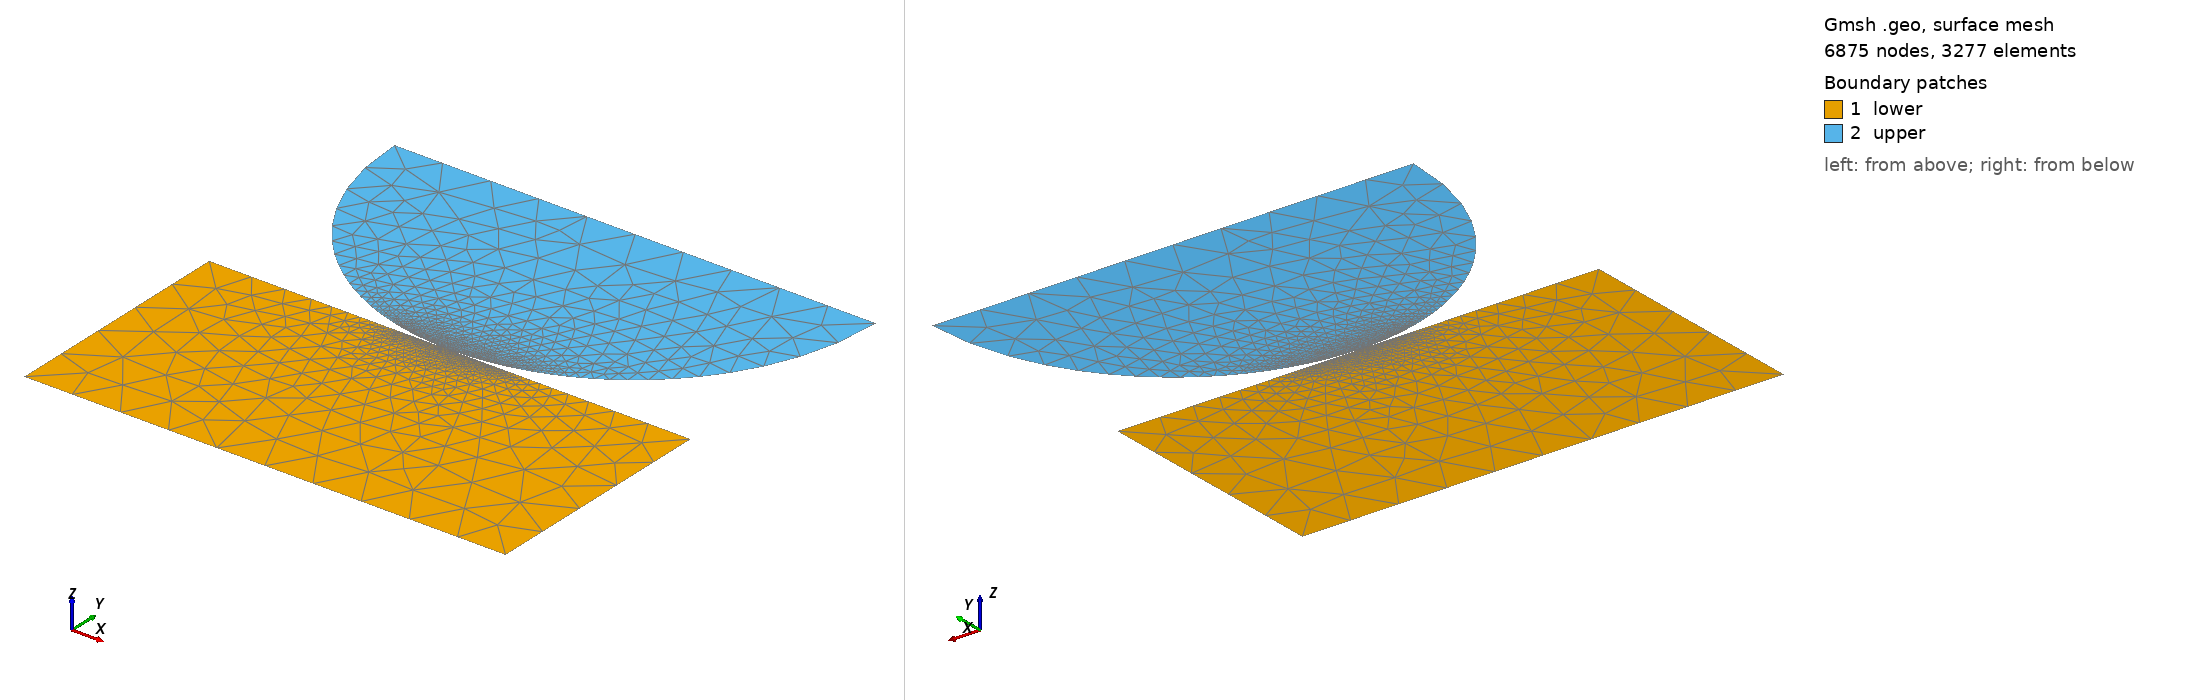

Gmsh geometry script, surface-meshed: 6875 nodes, 3277 surface elements. Boundary patches (legend numbers): 1 lower, 2 upper. Left view from above one corner, right view from below the opposite corner. Legend entries are the model's physical surfaces. The drawing asked Gmsh for element sizes between 1% and 20% of the model's largest extent; the script's own settings can give other sizes.

=== 2D-Hertz.geo (drawn) ===
//+ LowLevelFEM
//+
SetFactory("OpenCASCADE");
//+
a = 0.;
//+
Point(1) = {-10, 0, 0, 1.0};
//+
Point(2) = {10, 0, 0, 1.0};
//+
Point(3) = {50, 0, 0, 1.0};
//+
Point(4) = {50, -50, 0, 1.0};
//+
Point(5) = {-50, -50, 0, 1.0};
//+
Point(6) = {-50, 0, 0, 1.0};
//+
Line(1) = {1, 2};
//+
Line(2) = {2, 3};
//+
Line(3) = {3, 4};
//+
Line(4) = {4, 5};
//+
Line(5) = {5, 6};
//+
Line(6) = {6, 1};
//+
Curve Loop(1) = {-5, -6, -1, -2, -3, -4};
//+
Plane Surface(1) = {1};
//+
Point(7) = {-50, 50+a, 0, 1.0};
//+
Point(8) = {-10, 50-Sqrt(50^2-10^2)+a, 0, 1.0};
//+
Point(9) = {10, 50-Sqrt(50^2-10^2)+a, 0, 1.0};
//+
Point(10) = {50, 50+a, 0, 1.0};
//+
Point(11) = {0, 50+a, 0, 1.0};
//+
Circle(7) = {7, 11, 8};
//+
Circle(8) = {8, 11, 9};
//+
Circle(9) = {9, 11, 10};
//+
Line(10) = {7, 11};
//+
Line(11) = {11, 10};
//+
Curve Loop(2) = {7, 8, 9, -11, -10};
//+
Plane Surface(2) = {2};
//+
MeshSize {7, 10, 11, 4, 5, 3, 6} = 10;
//+
MeshSize {1, 2, 8, 9} = 0.2;

Mesh.ElementOrder=2;

Mesh 2;//+
Physical Surface("upper", 12) = {2};
//+
Physical Surface("lower", 13) = {1};
//+
Physical Curve("bottom", 14) = {4};
//+
Physical Curve("left", 15) = {5};
//+
Physical Curve("right", 16) = {3};
//+
Physical Curve("top", 17) = {11, 10};
//+
Physical Curve("master", 18) = {8};
//+
Physical Curve("slave", 19) = {1};
